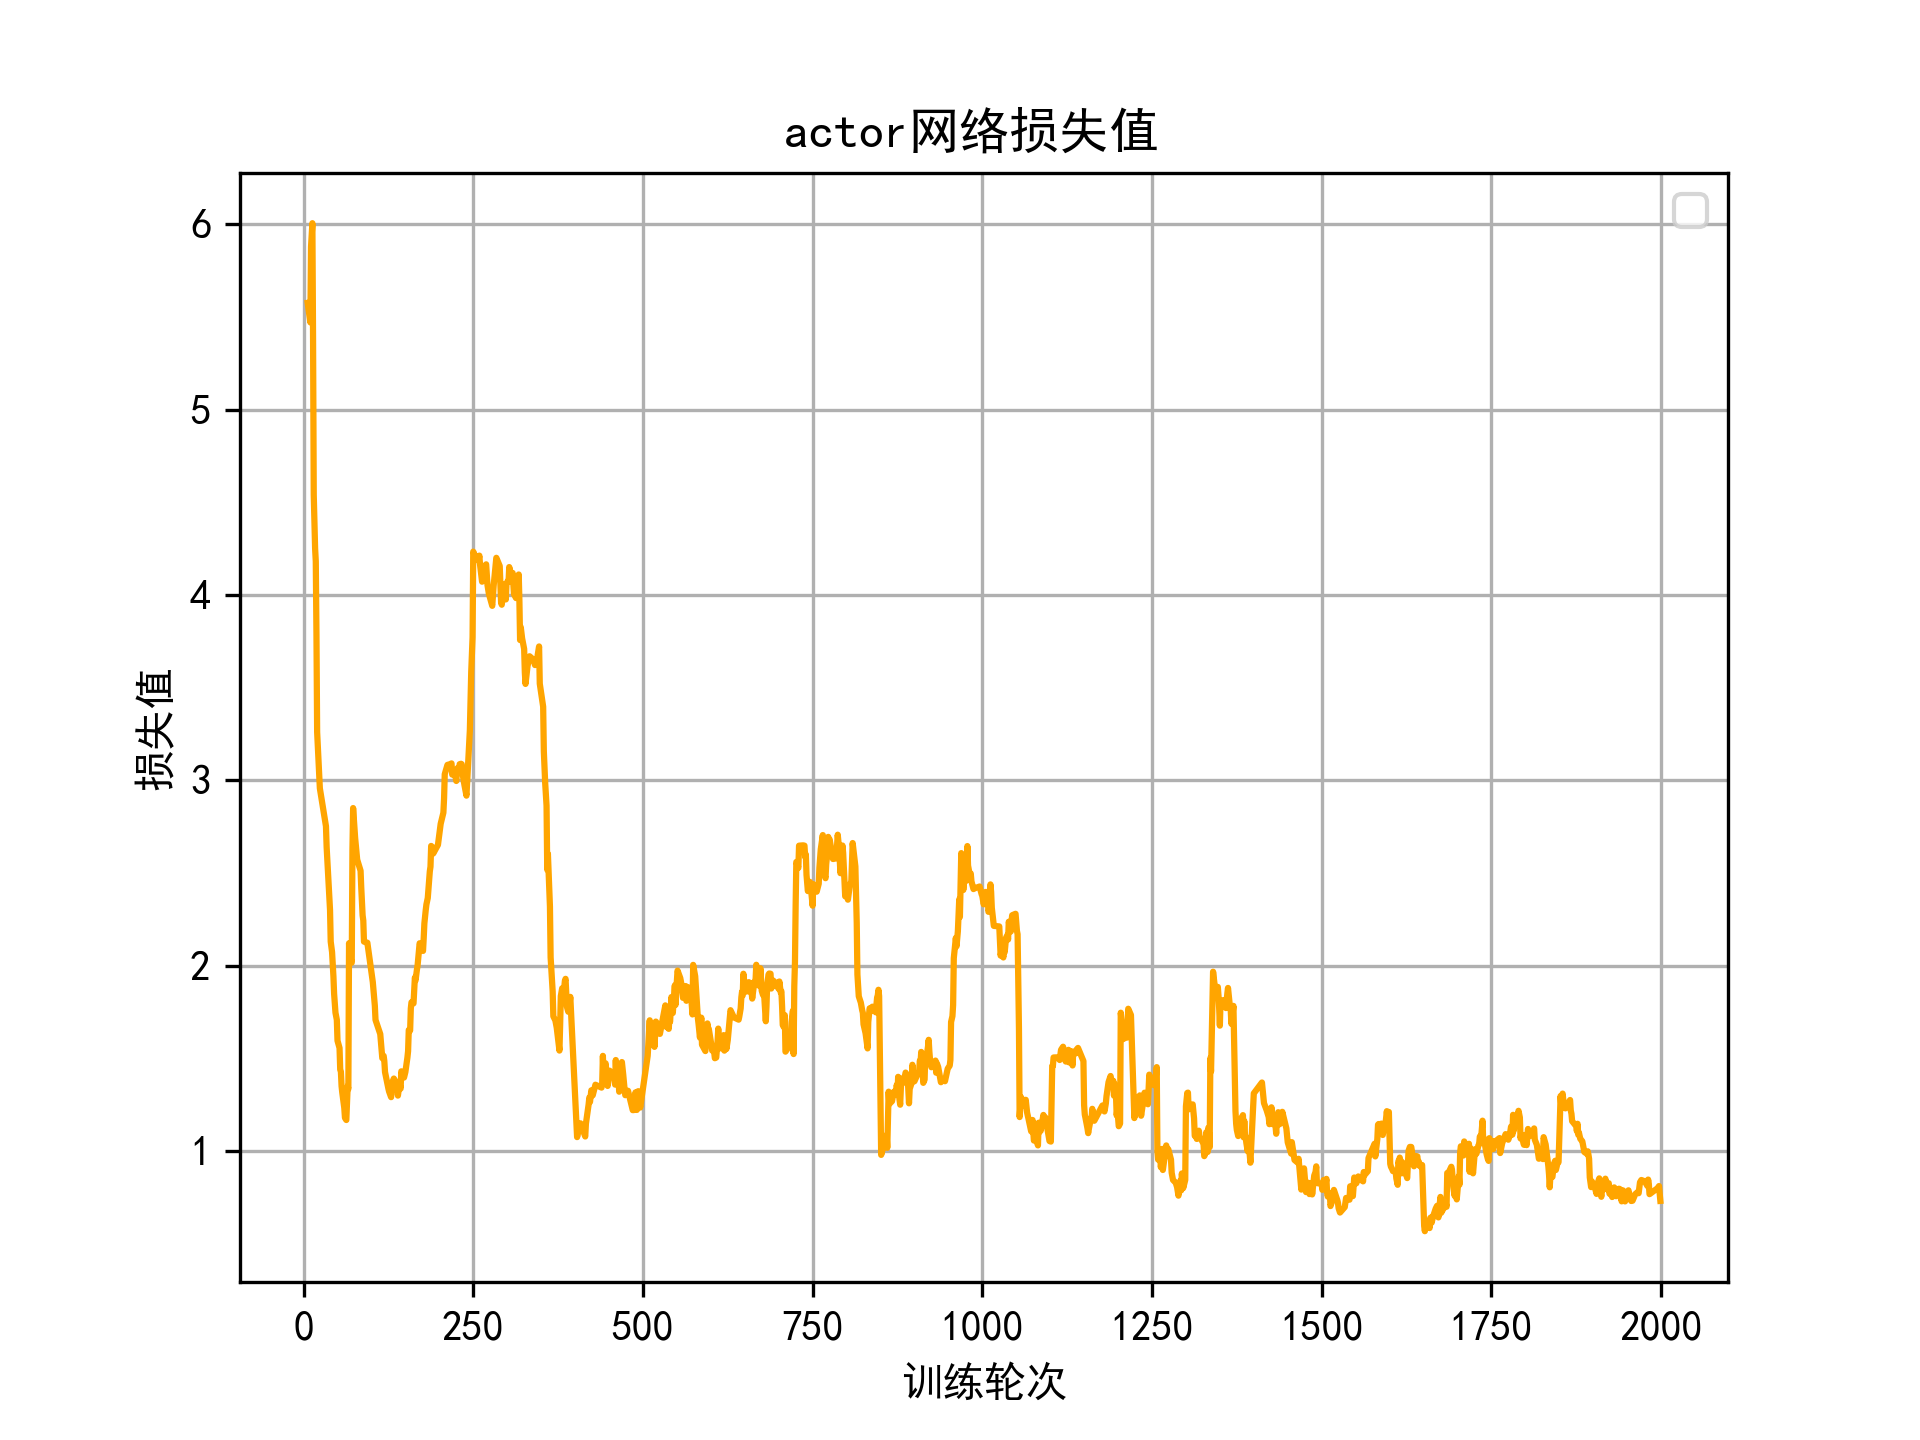

Source data for this figure (header and first rows):
0, 6, 5.575463295
1, 10, 5.47
2, 11, 5.879
3, 13, 6.005
4, 14, 5.373
5, 15, 4.541
6, 17, 4.251
7, 18, 4.181
8, 19, 3.786
9, 20, 3.26
10, 24, 2.957
11, 33, 2.753
12, 34, 2.64
13, 36, 2.501
14, 39, 2.3
15, 40, 2.13
16, 42, 2.074
17, 44, 1.942
18, 45, 1.849
19, 47, 1.747
20, 49, 1.709
21, 50, 1.596
22, 53, 1.556
23, 54, 1.44
24, 55, 1.429
25, 56, 1.351
26, 57, 1.316
27, 60, 1.233
28, 61, 1.18
29, 63, 1.168
30, 65, 1.351
31, 66, 1.336
32, 67, 2.121
33, 68, 2.056
34, 71, 2.017
35, 72, 2.625
36, 73, 2.851
37, 74, 2.798
38, 76, 2.689
39, 79, 2.572
40, 84, 2.512
41, 85, 2.421
42, 86, 2.344
43, 87, 2.272
44, 88, 2.244
45, 89, 2.13
46, 94, 2.124
47, 102, 1.912
48, 105, 1.785
49, 106, 1.708
50, 113, 1.632
51, 116, 1.501
52, 118, 1.514
53, 119, 1.486
54, 120, 1.427
55, 124, 1.355
56, 125, 1.337
57, 126, 1.322
58, 129, 1.291
59, 130, 1.365
60, 133, 1.392
... 938 more rows
